Image classification data set "database" (Cirtoyt/rock-paper-scissors-CCN-AI on GitHub). Class labels (3): paper, rock, scissors.

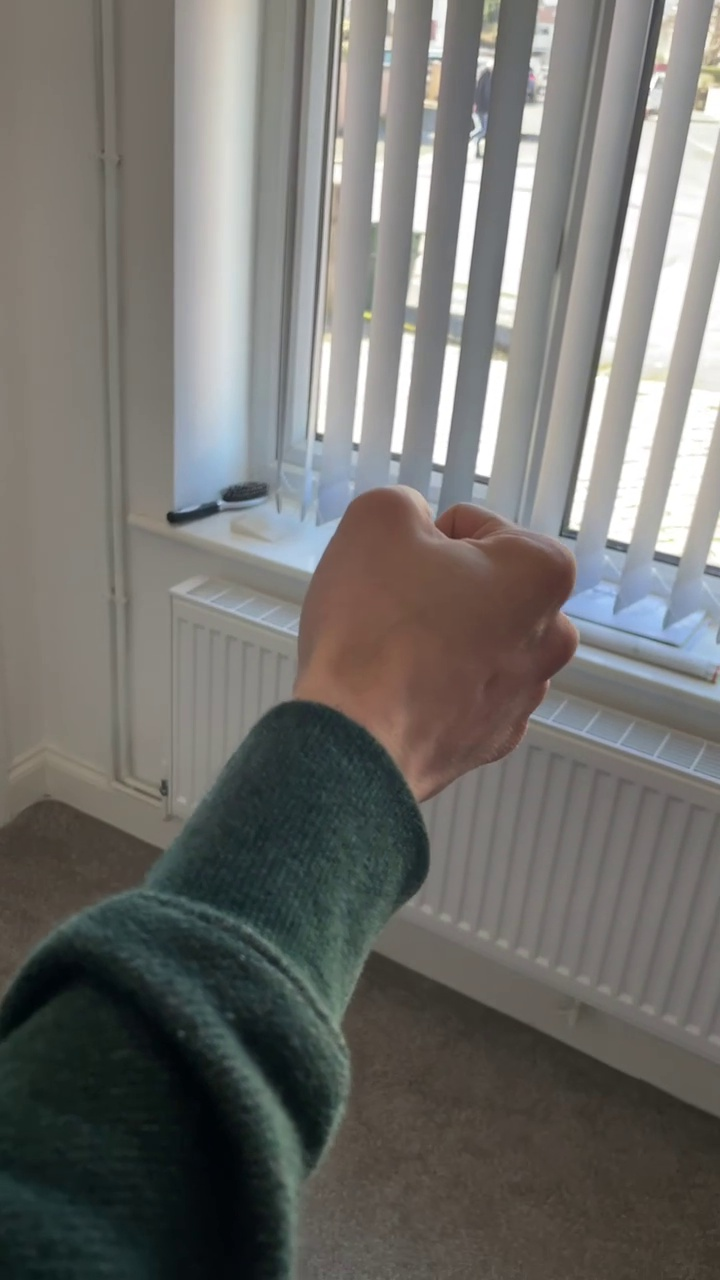
Label: rock

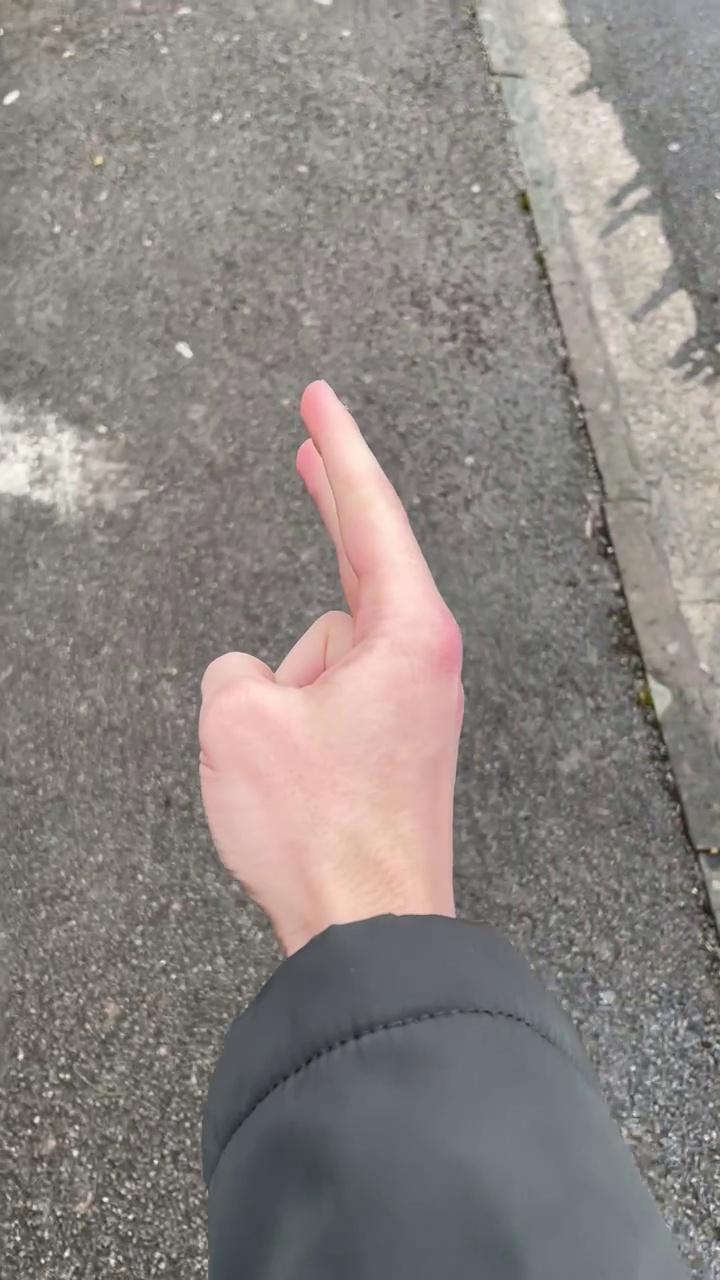
Label: scissors

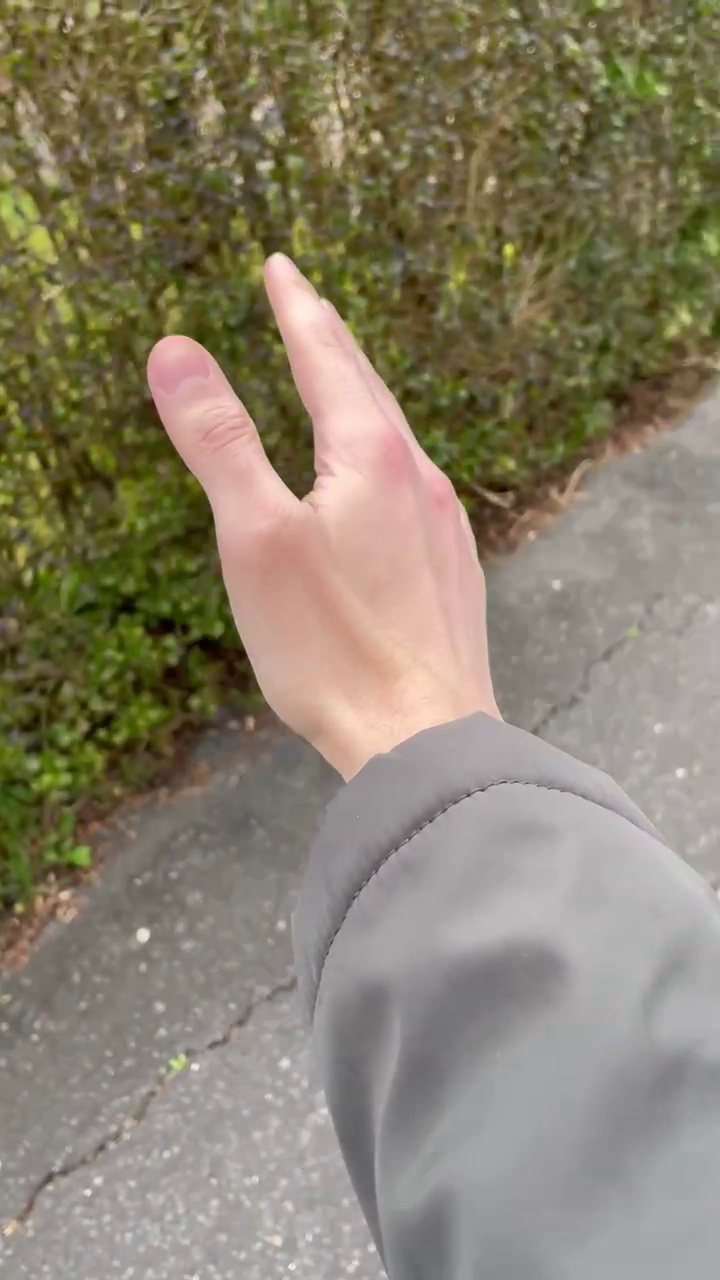
Label: paper

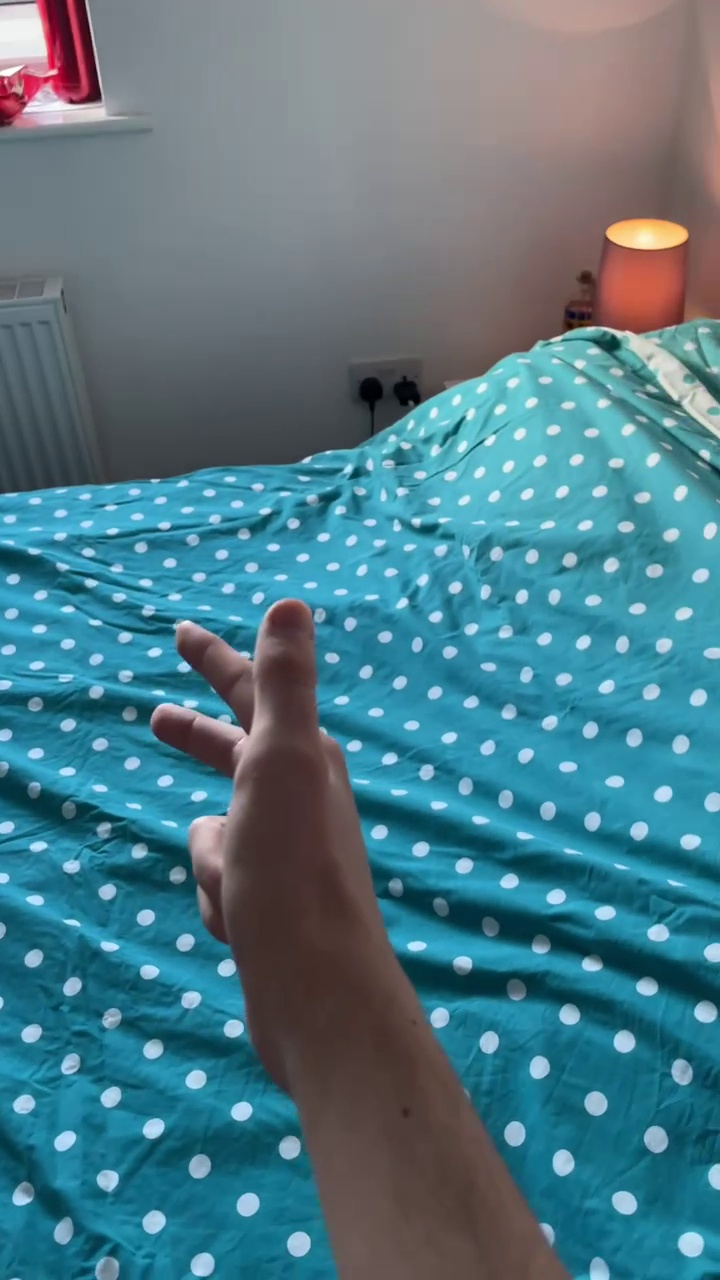
Label: scissors

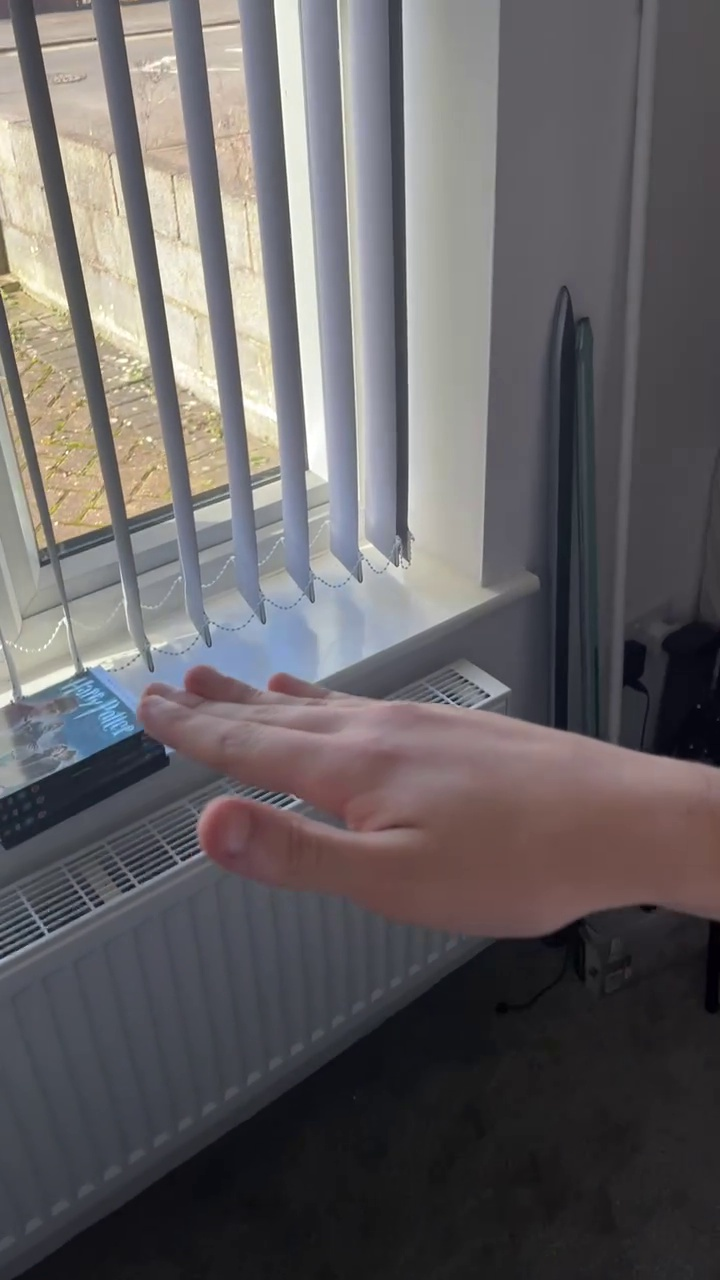
Label: paper

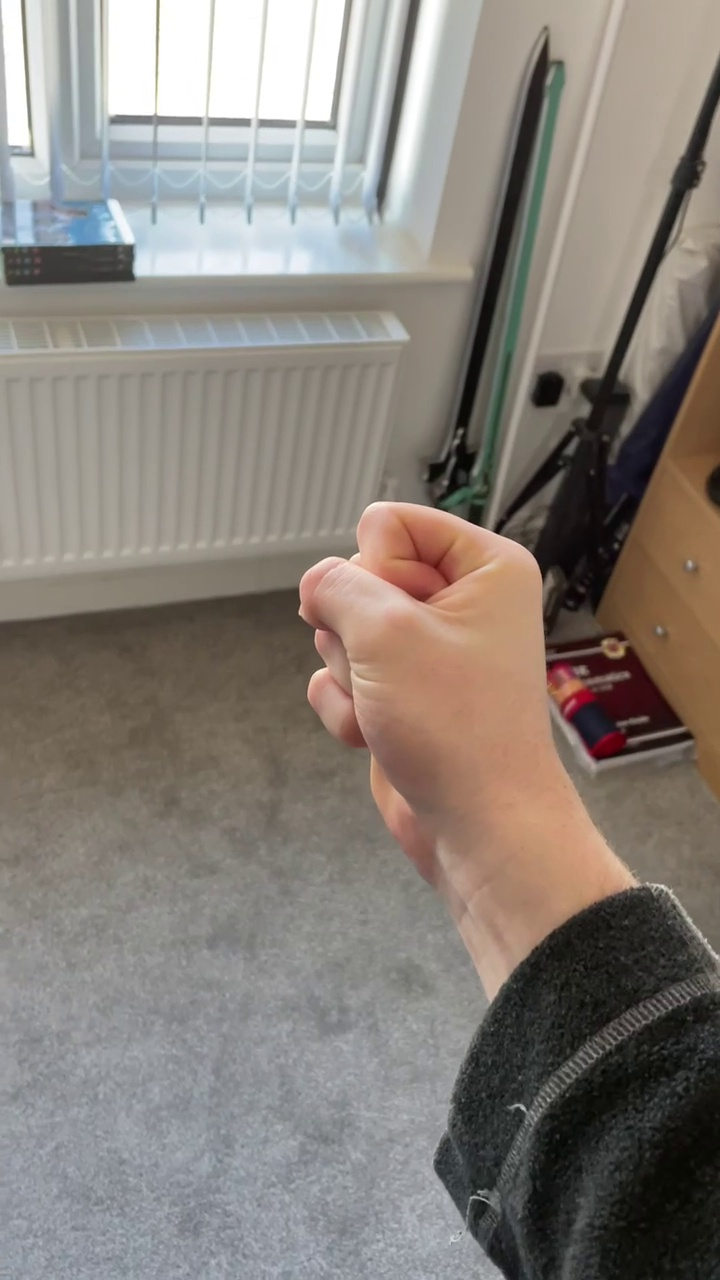
Label: rock
